Run: headless pygame with SDL's dummy video driver; simulated clock (each Clock.tick advances the game by its frame time, no real sleeping); random seed 0; keys injected as events and as key.get_pressed() state; mouse plan: one left click at the window centre at the start of phase 2, then a move to the lower-right quarter at the start of phase 3.
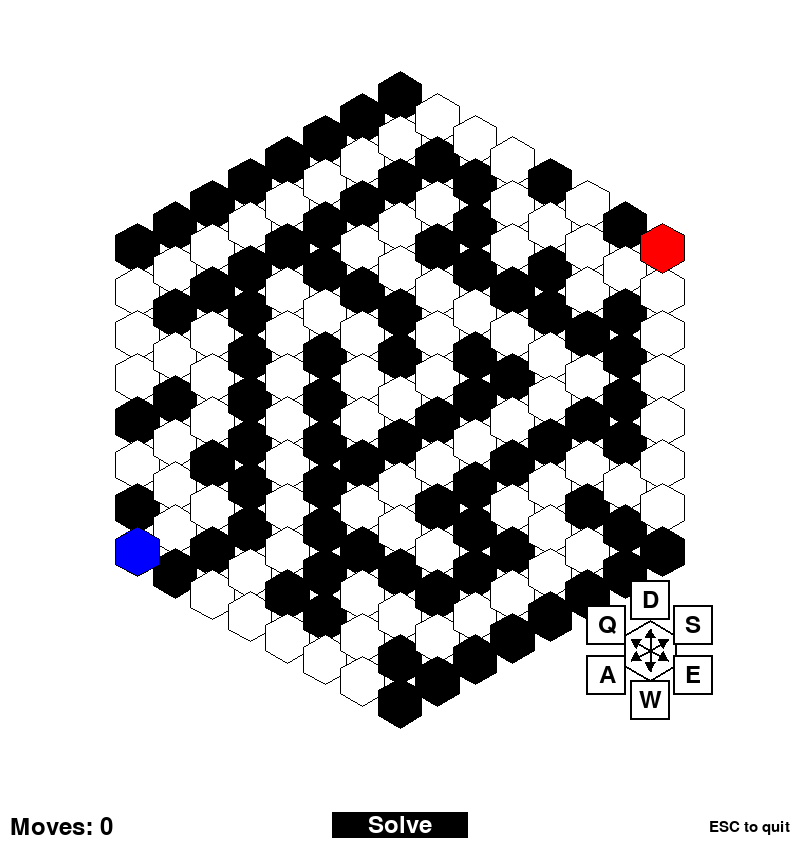
Frame 1 of 4 · flips 1–60 · no input
Frame 2 of 4 · flips 61–180 · clicked the window centre · tapped SPACE, RETURN · held RIGHT (→), D · screen unchanged from frame 1, image omitted
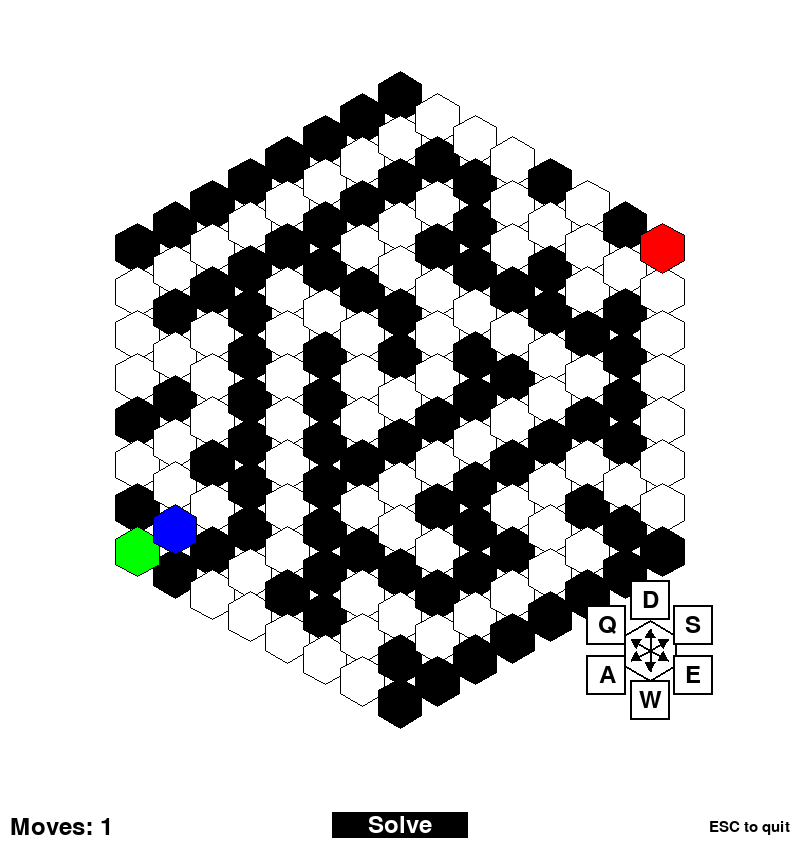
Frame 3 of 4 · flips 181–300 · moved the mouse to the lower-right quarter · held DOWN (↓), S
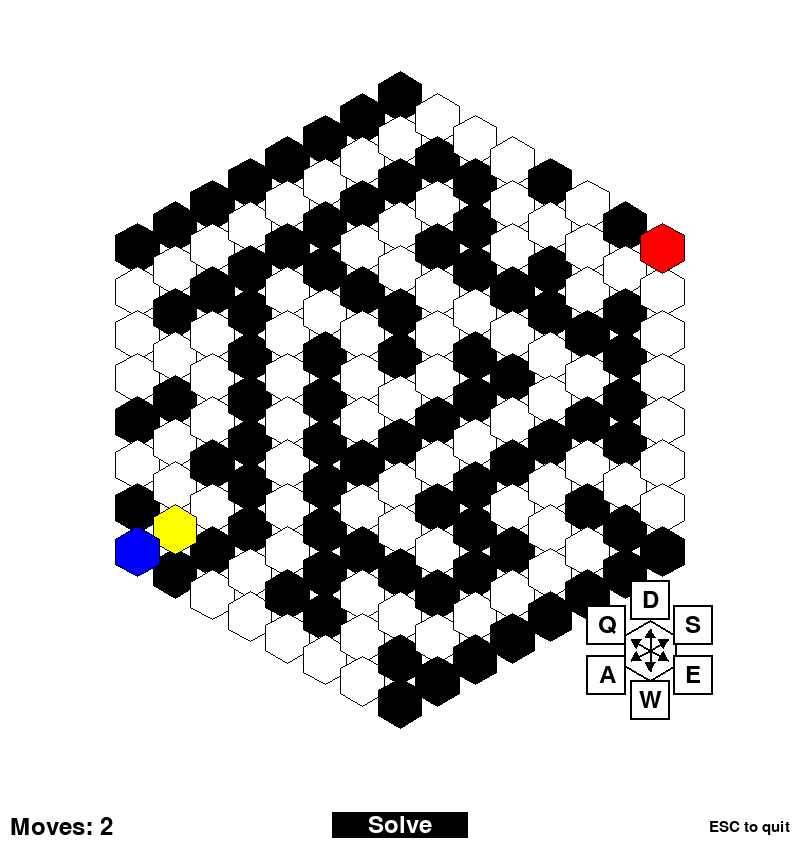
Frame 4 of 4 · flips 301–420 · held LEFT (←), A, UP (↑), W

The pygame program that drew these frames:

from os import environ
environ['PYGAME_HIDE_SUPPORT_PROMPT'] = '1'
import argparse
import sys
import pygame
import random
import heapq
import math
from collections import deque

# Constants
WIDTH, HEIGHT = 800, 800
GRID_SIZE = 15
HEX_SIZE = 25  # Size of hexagon (radius)
WHITE, BLACK, BLUE, GREEN, RED, YELLOW, LIGHT_BLUE = (
    (255, 255, 255),
    (0, 0, 0),
    (0, 0, 255),
    (0, 255, 0),
    (255, 0, 0),
    (255, 255, 0),
    (173, 216, 230),
)

# Hexagonal directions (axial coordinates)
DIRECTIONS = [
    (1, 0), (1, -1), (0, -1),
    (-1, 0), (-1, 1), (0, 1)
]

# Pygame setup
pygame.init()
screen = pygame.display.set_mode((WIDTH, HEIGHT + 50))
pygame.display.set_caption("Hexagonal Maze")
font = pygame.font.Font(None, 36)

class HexGrid:
    def __init__(self, size):
        self.size = size
        self.grid = {}
        self.generate_grid()

    def generate_grid(self):
        for q in range(-self.size, self.size + 1):
            for r in range(-self.size, self.size + 1):
                if abs(q + r) <= self.size:
                    self.grid[(q, r)] = 1  # 1 represents wall

    def hex_to_pixel(self, q, r):
        x = HEX_SIZE * (3/2 * q)
        y = HEX_SIZE * (math.sqrt(3)/2 * q + math.sqrt(3) * r)
        return (x + WIDTH//2, y + HEIGHT//2)

    def draw_hexagon(self, q, r, color):
        center = self.hex_to_pixel(q, r)
        points = []
        for i in range(6):
            angle_deg = 60 * i - 30
            angle_rad = math.pi / 180 * angle_deg
            x = center[0] + HEX_SIZE * math.cos(angle_rad)
            y = center[1] + HEX_SIZE * math.sin(angle_rad)
            points.append((x, y))
        pygame.draw.polygon(screen, color, points)
        pygame.draw.polygon(screen, BLACK, points, 1)

class Player:
    def __init__(self, hex_grid):
        self.q = -hex_grid.size
        self.r = hex_grid.size
        self.path = [(self.q, self.r)]
        self.hex_grid = hex_grid
        self.moves = 0  # Add move counter

    def move(self, dq, dr):
        new_q = self.q + dq
        new_r = self.r + dr
        if (new_q, new_r) in self.hex_grid.grid and self.hex_grid.grid[(new_q, new_r)] == 0:
            self.q = new_q
            self.r = new_r
            self.path.append((self.q, self.r))
            self.moves += 1  # Increment move counter
            return True
        return False

def generate_maze(hex_grid):
    start = (-hex_grid.size, hex_grid.size)
    end = (hex_grid.size, -hex_grid.size)
    stack = [start]
    visited = {start}
    hex_grid.grid[start] = 0
    hex_grid.grid[end] = 0

    while stack:
        current = stack[-1]
        neighbors = []
        for dq, dr in DIRECTIONS:
            next_q = current[0] + dq * 2
            next_r = current[1] + dr * 2
            if (next_q, next_r) in hex_grid.grid and (next_q, next_r) not in visited:
                neighbors.append((next_q, next_r))

        if neighbors:
            next_cell = random.choice(neighbors)
            mid_q = (current[0] + next_cell[0]) // 2
            mid_r = (current[1] + next_cell[1]) // 2
            hex_grid.grid[(mid_q, mid_r)] = 0
            hex_grid.grid[next_cell] = 0
            stack.append(next_cell)
            visited.add(next_cell)
        else:
            stack.pop()

class ControlGuide:
    def __init__(self, x, y):
        self.center_x = x
        self.center_y = y
        self.hex_size = 30
        self.button_size = 40
        # Rearranged sequence: D,S,E,W,A,Q with proper opposites
        self.directions = {
            'D': (0, -1, 270),      # Top
            'S': (1, -1, 330),      # Top-right
            'E': (1, 0, 30),        # Right
            'W': (0, 1, 90),        # Bottom (opposite to D)
            'A': (-1, 1, 150),      # Bottom-left (opposite to S)
            'Q': (-1, 0, 210)       # Left (opposite to E)
        }

    def draw_arrow(self, x, y, angle):
        # Draw arrow pointing in specified angle
        length = self.hex_size * 0.7
        end_x = x + length * math.cos(math.radians(angle))
        end_y = y + length * math.sin(math.radians(angle))
        
        # Arrow head
        arrow_size = 10
        angle_rad = math.radians(angle)
        pygame.draw.line(screen, BLACK, (x, y), (end_x, end_y), 2)
        pygame.draw.polygon(screen, BLACK, [
            (end_x, end_y),
            (end_x - arrow_size * math.cos(angle_rad - math.pi/6),
             end_y - arrow_size * math.sin(angle_rad - math.pi/6)),
            (end_x - arrow_size * math.cos(angle_rad + math.pi/6),
             end_y - arrow_size * math.sin(angle_rad + math.pi/6))
        ])

    def draw(self):
        # Draw center hexagon
        points = []
        for i in range(6):
            angle_deg = 60 * i - 30
            angle_rad = math.pi / 180 * angle_deg
            x = self.center_x + self.hex_size * math.cos(angle_rad)
            y = self.center_y + self.hex_size * math.sin(angle_rad)
            points.append((x, y))
        pygame.draw.polygon(screen, WHITE, points)
        pygame.draw.polygon(screen, BLACK, points, 2)

        # Draw arrows and buttons
        for key, (dq, dr, angle) in self.directions.items():
            # Draw arrow
            self.draw_arrow(self.center_x, self.center_y, angle)
            
            # Calculate button position
            button_x = self.center_x + (self.hex_size + 20) * math.cos(math.radians(angle))
            button_y = self.center_y + (self.hex_size + 20) * math.sin(math.radians(angle))
            
            # Draw button
            button_rect = pygame.Rect(
                button_x - self.button_size//2,
                button_y - self.button_size//2,
                self.button_size,
                self.button_size
            )
            pygame.draw.rect(screen, WHITE, button_rect)
            pygame.draw.rect(screen, BLACK, button_rect, 2)
            
            # Draw key text
            text = font.render(key, True, BLACK)
            text_rect = text.get_rect(center=(button_x, button_y))
            screen.blit(text, text_rect)

    def check_click(self, pos):
        x, y = pos
        for key, (dq, dr, angle) in self.directions.items():
            button_x = self.center_x + (self.hex_size + 20) * math.cos(math.radians(angle))
            button_y = self.center_y + (self.hex_size + 20) * math.sin(math.radians(angle))
            button_rect = pygame.Rect(
                button_x - self.button_size//2,
                button_y - self.button_size//2,
                self.button_size,
                self.button_size
            )
            if button_rect.collidepoint(x, y):
                return (dq, dr)
        return None

def bfs_solve(hex_grid, start, goal):
    queue = deque([start])
    came_from = {start: None}
    
    while queue:
        current = queue.popleft()
        if current == goal:
            path = []
            while current:
                path.append(current)
                current = came_from[current]
            path.reverse()
            return path  # Returns complete path from start to goal
        
        # Explore neighbors using hexagonal directions
        for dq, dr in DIRECTIONS:
            neighbor = (current[0] + dq, current[1] + dr)
            if (
                neighbor in hex_grid.grid
                and hex_grid.grid[neighbor] == 0
                and neighbor not in came_from
            ):
                queue.append(neighbor)
                came_from[neighbor] = current
    return []

def draw_maze(hex_grid, player, game_won=False, show_modal=False, solution_path=None):
    # Draw maze background first
    screen.fill(WHITE)

    # Draw maze cells
    for (q, r), value in hex_grid.grid.items():
        color = WHITE if value == 0 else BLACK
        hex_grid.draw_hexagon(q, r, color)

    # Draw solution path if exists
    if solution_path:
        for q, r in solution_path:
            if (q, r) not in player.path:  # Only show future path
                hex_grid.draw_hexagon(q, r, LIGHT_BLUE)

    # Draw player path
    for q, r in player.path:
        hex_grid.draw_hexagon(q, r, YELLOW)

    # Draw start and end points
    hex_grid.draw_hexagon(-hex_grid.size, hex_grid.size, GREEN)
    hex_grid.draw_hexagon(hex_grid.size, -hex_grid.size, RED)

    # Draw player current position
    hex_grid.draw_hexagon(player.q, player.r, BLUE)

    # Draw solve button with black background
    solve_button = pygame.Rect(WIDTH//2 - 70, HEIGHT + 10, 140, 30)
    pygame.draw.rect(screen, BLACK, solve_button)
    pygame.draw.rect(screen, WHITE, solve_button, 2)
    solve_text = font.render("Solve", True, WHITE)
    text_rect = solve_text.get_rect(center=(WIDTH//2, HEIGHT + 25))
    screen.blit(solve_text, text_rect)

    # Draw move counter (append SOLVER badge while the BFS path is being followed)
    moves_label = f"Moves: {player.moves}"
    if solution_path is not None:
        moves_label += "  [SOLVER]"
    moves_text = font.render(moves_label, True, BLACK)
    screen.blit(moves_text, (10, HEIGHT + 15))

    # Draw ESC to quit hint
    hint_font = pygame.font.Font(None, 22)
    hint_text = hint_font.render("ESC to quit", True, BLACK)
    screen.blit(hint_text, (WIDTH - hint_text.get_width() - 10, HEIGHT + 20))

    # Draw victory screen
    if game_won:
        modal_bg = pygame.Surface((WIDTH, HEIGHT + 50))
        modal_bg.set_alpha(128)
        modal_bg.fill(BLACK)
        screen.blit(modal_bg, (0, 0))

        won_text = font.render("Game Won!", True, WHITE)
        text_rect = won_text.get_rect(center=(WIDTH//2, HEIGHT//2 - 80))
        screen.blit(won_text, text_rect)
        
        # Restart button
        restart_rect = pygame.Rect(WIDTH//2 - 70, HEIGHT//2 - 20, 140, 40)
        pygame.draw.rect(screen, WHITE, restart_rect)
        restart_text = font.render("Restart", True, BLACK)
        text_rect = restart_text.get_rect(center=(WIDTH//2, HEIGHT//2))
        screen.blit(restart_text, text_rect)
        
        # New Game button
        new_game_rect = pygame.Rect(WIDTH//2 - 70, HEIGHT//2 + 30, 140, 40)
        pygame.draw.rect(screen, WHITE, new_game_rect)
        new_game_text = font.render("New Game", True, BLACK)
        text_rect = new_game_text.get_rect(center=(WIDTH//2, HEIGHT//2 + 50))
        screen.blit(new_game_text, text_rect)

def reset_game(hex_grid, new_maze=False):
    if new_maze:
        hex_grid = HexGrid(hex_grid.size)
        generate_maze(hex_grid)
    return Player(hex_grid), hex_grid

def main():
    parser = argparse.ArgumentParser(description="Hexagonal Maze game with optional BFS auto-solver.")
    parser.add_argument(
        "--autoplay",
        action="store_true",
        help="Start in autoplay mode: immediately trigger the BFS solver.",
    )
    args = parser.parse_args()

    hex_grid = HexGrid(7)
    generate_maze(hex_grid)
    player = Player(hex_grid)
    control_guide = ControlGuide(WIDTH - 150, HEIGHT - 150)
    running = True
    clock = pygame.time.Clock()
    game_won = False
    solution_path = None
    solving = False

    if args.autoplay:
        start = (player.q, player.r)
        goal = (hex_grid.size, -hex_grid.size)
        solution_path = bfs_solve(hex_grid, start, goal)
        if solution_path:
            solving = True
            player.path = [(player.q, player.r)]

    while running:
        for event in pygame.event.get():
            if event.type == pygame.QUIT or (event.type == pygame.KEYDOWN and event.key == pygame.K_ESCAPE):
                pygame.quit()
                sys.exit(0)
            elif event.type == pygame.MOUSEBUTTONDOWN:
                mouse_x, mouse_y = event.pos
                if game_won:  # Handle victory screen buttons
                    if WIDTH//2 - 70 <= mouse_x <= WIDTH//2 + 70:
                        if HEIGHT//2 - 20 <= mouse_y <= HEIGHT//2 + 20:  # Restart button
                            player, hex_grid = reset_game(hex_grid)
                            game_won = False
                            solution_path = None
                            solving = False
                        elif HEIGHT//2 + 30 <= mouse_y <= HEIGHT//2 + 70:  # New Game button
                            player, hex_grid = reset_game(hex_grid, True)
                            game_won = False
                            solution_path = None
                            solving = False
                # Handle solve button click
                elif HEIGHT + 10 <= mouse_y <= HEIGHT + 40 and WIDTH//2 - 70 <= mouse_x <= WIDTH//2 + 70:
                    if not solving:
                        start = (player.q, player.r)
                        goal = (hex_grid.size, -hex_grid.size)
                        solution_path = bfs_solve(hex_grid, start, goal)
                        if solution_path:
                            solving = True
                            player.path = [(player.q, player.r)]
                elif not solving:  # Handle movement clicks
                    movement = control_guide.check_click(event.pos)
                    if movement:
                        player.move(*movement)
                        if player.q == hex_grid.size and player.r == -hex_grid.size:
                            game_won = True
            
            elif event.type == pygame.KEYDOWN and not game_won and not solving:
                if event.key == pygame.K_d:     # Top
                    player.move(0, -1)
                elif event.key == pygame.K_s:    # Top-right
                    player.move(1, -1)
                elif event.key == pygame.K_e:    # Right
                    player.move(1, 0)
                elif event.key == pygame.K_w:    # Bottom
                    player.move(0, 1)
                elif event.key == pygame.K_a:    # Bottom-left
                    player.move(-1, 1)
                elif event.key == pygame.K_q:    # Left
                    player.move(-1, 0)
                
                # Check win condition after keyboard movement
                if player.q == hex_grid.size and player.r == -hex_grid.size:
                    game_won = True

        # Handle automated solving
        if solving and solution_path:
            current_index = len(player.path) - 1
            if current_index < len(solution_path) - 1:
                next_pos = solution_path[current_index + 1]
                moved = player.move(next_pos[0] - player.q, next_pos[1] - player.r)
                if moved and player.q == hex_grid.size and player.r == -hex_grid.size:
                    game_won = True
                    solving = False
                    solution_path = None
            else:
                solving = False
                solution_path = None
                if player.q == hex_grid.size and player.r == -hex_grid.size:
                    game_won = True

        # Draw game state
        screen.fill(WHITE)
        draw_maze(hex_grid, player, game_won, False, solution_path)
        control_guide.draw()
        pygame.display.flip()
        # Double the FPS cap while solving so SOLVER mode runs at ~2x normal speed.
        clock.tick(120 if solving else 60)

    pygame.quit()

if __name__ == "__main__":
    main()
